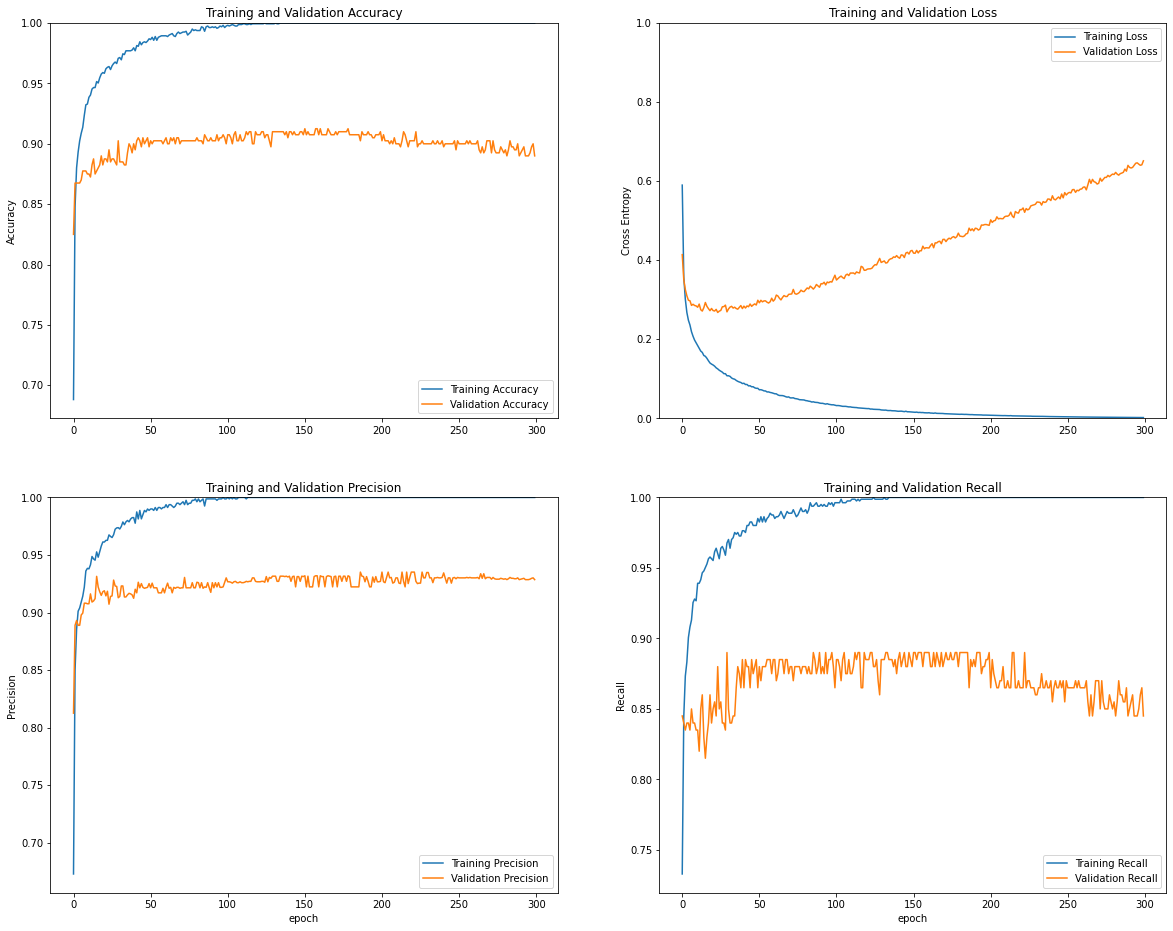

The file beside this chart, header and first rows:
acc, prec, recall, loss, val_acc, val_prec, val_recall, val_loss
0.6882, 0.6727, 0.7329, 0.5901, 0.825, 0.8125, 0.845, 0.4142
0.8478, 0.85, 0.8447, 0.3576, 0.8675, 0.8889, 0.84, 0.351
0.8801, 0.8854, 0.8733, 0.3015, 0.8675, 0.893, 0.835, 0.3261
0.8932, 0.9011, 0.8832, 0.268, 0.8675, 0.8889, 0.84, 0.3102
0.9025, 0.904, 0.9006, 0.2483, 0.8675, 0.8889, 0.84, 0.2988
0.9087, 0.9092, 0.9081, 0.2363, 0.87, 0.8978, 0.835, 0.2975
0.9137, 0.9142, 0.913, 0.2193, 0.8775, 0.8995, 0.85, 0.2858
0.9236, 0.922, 0.9255, 0.2077, 0.8775, 0.9081, 0.84, 0.2886
0.9323, 0.9361, 0.928, 0.1981, 0.8775, 0.9081, 0.84, 0.2856
0.9329, 0.9384, 0.9267, 0.1911, 0.875, 0.9076, 0.835, 0.2844
0.9385, 0.938, 0.9391, 0.1838, 0.875, 0.9076, 0.835, 0.2812
0.9404, 0.9415, 0.9391, 0.1769, 0.8725, 0.9162, 0.82, 0.2891
0.9453, 0.9487, 0.9416, 0.1703, 0.8825, 0.9091, 0.85, 0.2749
0.9466, 0.9466, 0.9466, 0.1668, 0.8875, 0.9101, 0.86, 0.2715
0.9466, 0.9455, 0.9478, 0.1591, 0.875, 0.9121, 0.83, 0.28
0.9516, 0.9527, 0.9503, 0.157, 0.8775, 0.9314, 0.815, 0.2932
0.9503, 0.9481, 0.9528, 0.1519, 0.88, 0.9222, 0.83, 0.2835
0.9547, 0.953, 0.9565, 0.1457, 0.8825, 0.918, 0.84, 0.2776
0.9578, 0.9578, 0.9578, 0.1401, 0.89, 0.9149, 0.86, 0.2725
0.959, 0.9613, 0.9565, 0.1373, 0.8825, 0.918, 0.84, 0.278
0.9584, 0.9613, 0.9553, 0.1351, 0.8875, 0.9189, 0.85, 0.2727
0.9621, 0.9627, 0.9615, 0.1321, 0.8875, 0.9144, 0.855, 0.2716
0.9634, 0.9628, 0.964, 0.1279, 0.885, 0.9185, 0.845, 0.2757
0.964, 0.9675, 0.9602, 0.1252, 0.895, 0.9072, 0.88, 0.2679
0.9615, 0.9661, 0.9565, 0.1218, 0.885, 0.914, 0.85, 0.2713
0.9646, 0.9652, 0.964, 0.1193, 0.8875, 0.9144, 0.855, 0.2731
0.9665, 0.9676, 0.9652, 0.1169, 0.8875, 0.9282, 0.84, 0.2823
0.9677, 0.9724, 0.9627, 0.113, 0.885, 0.9231, 0.84, 0.2828
0.9665, 0.9735, 0.959, 0.1131, 0.8825, 0.9227, 0.835, 0.2865
0.9708, 0.9737, 0.9677, 0.1077, 0.9025, 0.9128, 0.89, 0.2695
0.9714, 0.9726, 0.9702, 0.1079, 0.885, 0.914, 0.85, 0.2768
0.9696, 0.9749, 0.964, 0.1062, 0.885, 0.9231, 0.84, 0.2815
0.9745, 0.9787, 0.9702, 0.1022, 0.885, 0.9231, 0.84, 0.2834
0.9739, 0.9763, 0.9714, 0.1001, 0.8825, 0.9135, 0.845, 0.279
0.977, 0.9788, 0.9752, 0.09905, 0.8825, 0.9135, 0.845, 0.2812
0.977, 0.98, 0.9739, 0.09603, 0.8925, 0.9153, 0.865, 0.2779
0.977, 0.9788, 0.9752, 0.09372, 0.9, 0.9167, 0.88, 0.2762
0.977, 0.9812, 0.9727, 0.09207, 0.8975, 0.9162, 0.875, 0.2809
0.9776, 0.9824, 0.9727, 0.09083, 0.8925, 0.9153, 0.865, 0.2853
0.9795, 0.9825, 0.9764, 0.08809, 0.9, 0.9124, 0.885, 0.2778
0.977, 0.9776, 0.9764, 0.08886, 0.895, 0.9202, 0.865, 0.284
0.9814, 0.9874, 0.9752, 0.08569, 0.9025, 0.9171, 0.885, 0.2792
0.9807, 0.9813, 0.9801, 0.08576, 0.905, 0.9263, 0.88, 0.2844
0.9845, 0.9887, 0.9801, 0.08215, 0.9025, 0.9215, 0.88, 0.2824
0.982, 0.9814, 0.9826, 0.08254, 0.8975, 0.9251, 0.865, 0.2893
0.9839, 0.9851, 0.9826, 0.07992, 0.905, 0.9219, 0.885, 0.2834
0.9845, 0.9887, 0.9801, 0.08005, 0.9, 0.9211, 0.875, 0.287
0.9839, 0.9875, 0.9801, 0.07729, 0.9025, 0.9215, 0.88, 0.2896
0.9851, 0.99, 0.9801, 0.07608, 0.905, 0.9219, 0.885, 0.2868
0.987, 0.9888, 0.9851, 0.07607, 0.8975, 0.9251, 0.865, 0.2988
0.9863, 0.99, 0.9826, 0.07228, 0.9025, 0.9215, 0.88, 0.2924
0.9882, 0.99, 0.9863, 0.07261, 0.9, 0.9255, 0.87, 0.2987
0.9857, 0.9887, 0.9826, 0.07136, 0.9025, 0.9215, 0.88, 0.2948
0.9888, 0.9913, 0.9863, 0.06957, 0.9025, 0.9215, 0.88, 0.2971
0.9857, 0.9887, 0.9826, 0.06934, 0.9025, 0.9215, 0.88, 0.2973
0.9882, 0.9912, 0.9851, 0.06688, 0.9025, 0.9171, 0.885, 0.2937
0.9888, 0.9913, 0.9863, 0.06698, 0.9025, 0.9171, 0.885, 0.2918
0.9894, 0.99, 0.9888, 0.06559, 0.9025, 0.9171, 0.885, 0.295
0.9894, 0.9913, 0.9876, 0.06486, 0.9, 0.9211, 0.875, 0.304
0.9894, 0.9913, 0.9876, 0.06361, 0.9025, 0.9171, 0.885, 0.2965
... 240 more rows
